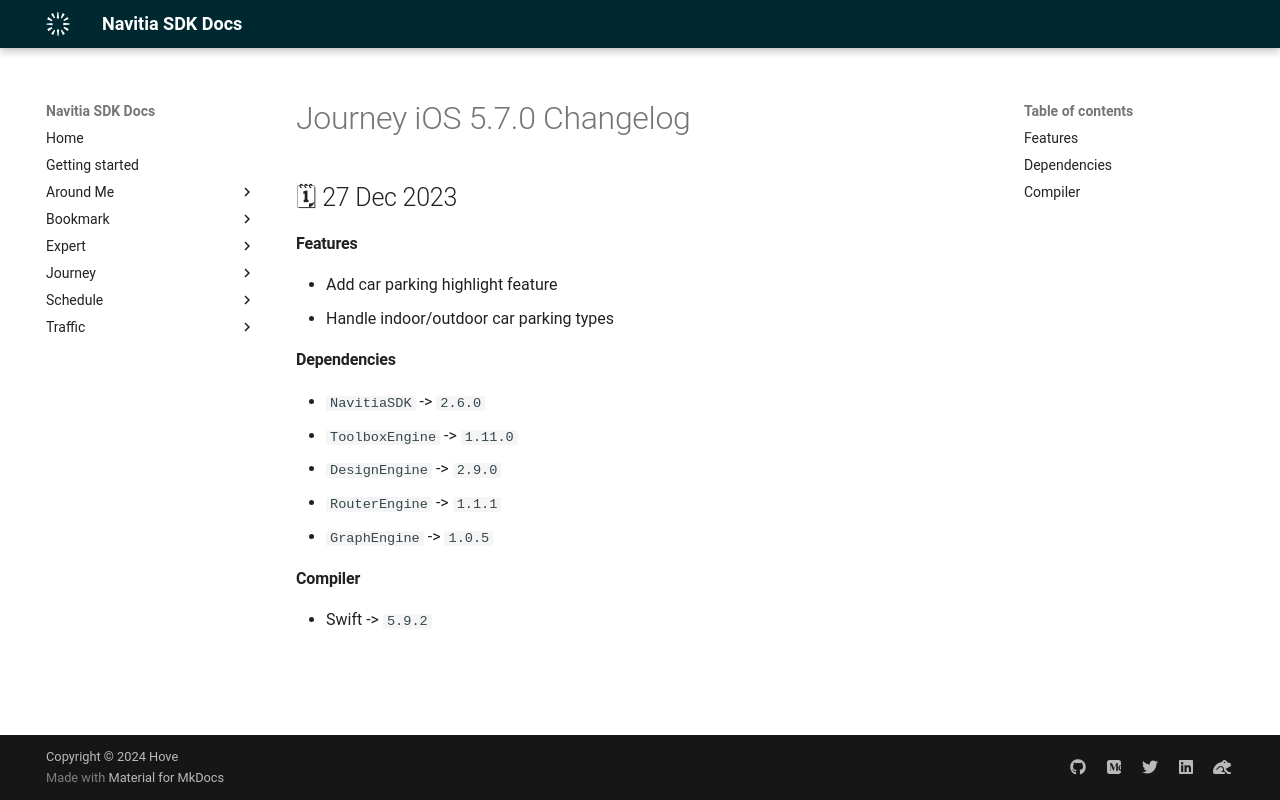

repository: hove-io/navitia_sdk_docs · page: journey/ios/releases/5.7.0/index.html · generator: mkdocs

---
title: Journey iOS 5.7.0 - Changelog - Navitia SDK Docs
---

# Journey iOS 5.7.0 Changelog

<h2>🗓 27 Dec 2023</h2>

#### Features
- Add car parking highlight feature
- Handle indoor/outdoor car parking types

#### Dependencies
- `NavitiaSDK` -> `2.6.0`
- `ToolboxEngine` -> `1.11.0`
- `DesignEngine` -> `2.9.0`
- `RouterEngine` -> `1.1.1`
- `GraphEngine` -> `1.0.5`

#### Compiler
-  Swift -> `5.9.2`
